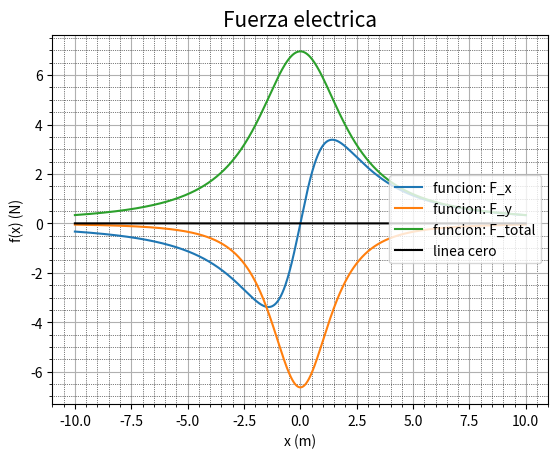
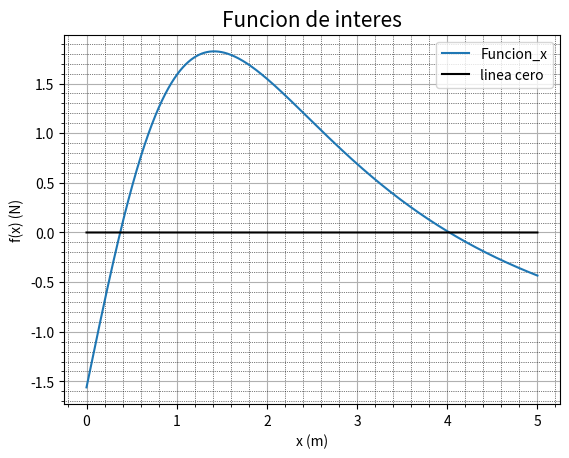
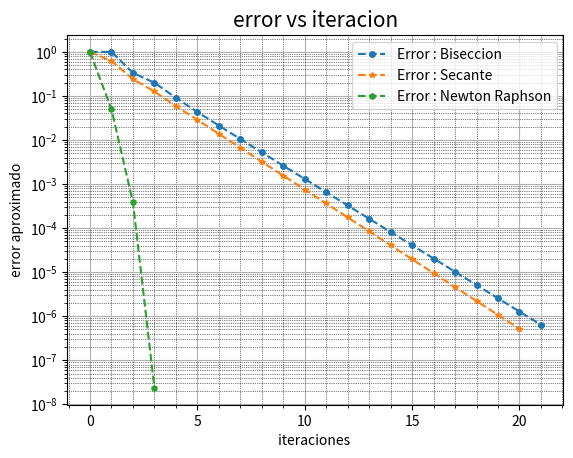
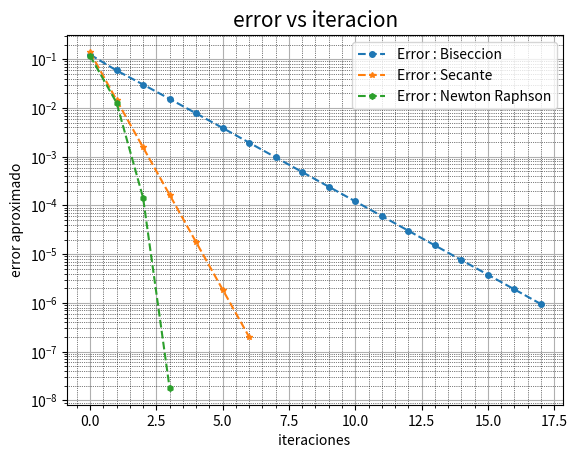
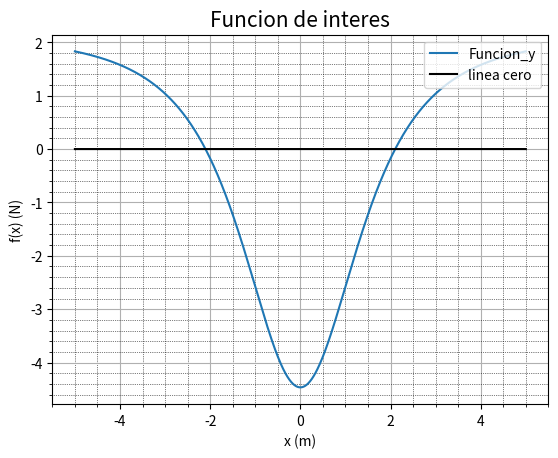
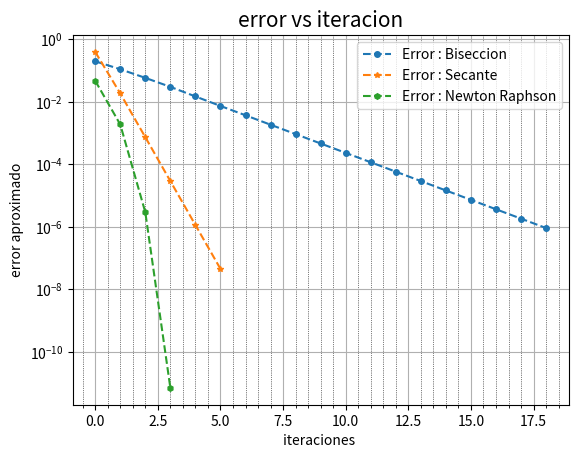
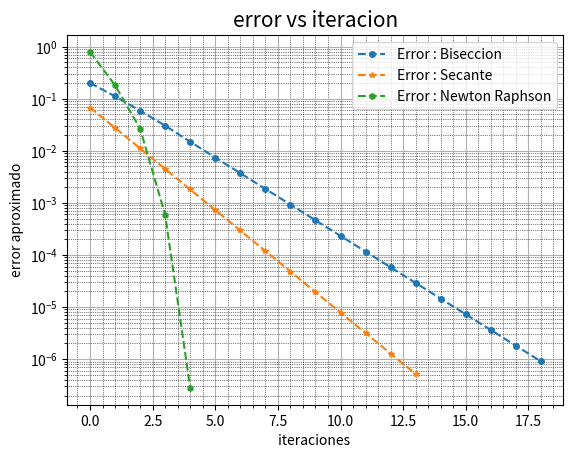
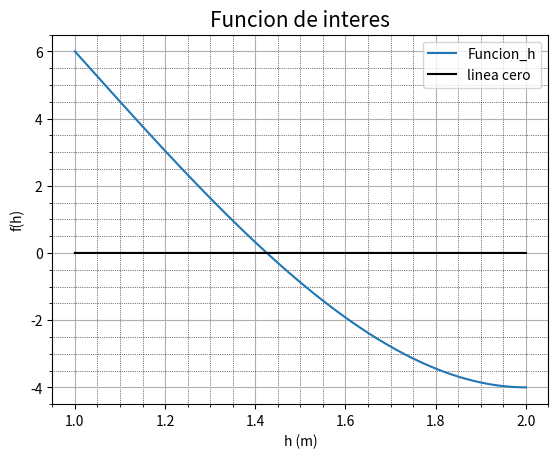
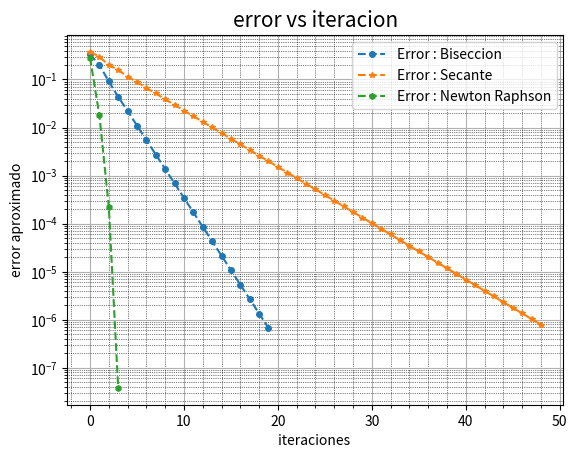

Write the Python code that produced these figures, in order.
#! /usr/bin/python3
from numpy import *
import matplotlib.pyplot as plt # from pylab import plot,show
import warnings
warnings.filterwarnings("ignore")


#########################################################
def metodo_busquedaincremental(funcion,x_l,x_u,paso_x,iter_max): #,error_aproximado)
    print("Se da inicio al metodo de la busqueda incremental con un paso de 1e-06\n")

    if funcion(x_l)*funcion(x_u) >= 0:
        print("El metodo de la busqueda incremental no es aplicable en este intervalo [",x_l,",",x_u,"]")
        return None
    a_n = x_l
    b_n = x_u

    for n in range(1,iter_max+1):
        m_n = b_n
        m_n_old = m_n

        m_n = a_n + paso_x  #aplicacion del metodo
        f_m_n = funcion(m_n)

        ########################################
        if funcion(a_n)*f_m_n < 0:
            a_n = a_n
            b_n = m_n

        elif funcion(b_n)*f_m_n < 0:
            a_n = m_n
            b_n = b_n

        elif f_m_n == 0:
            print("Se encontro una solucion exacta luego de ",n,"iteraciones\n")
            return m_n

        else:
            print("El metodo de la busqueda incremental falló")
            return None

    print("se llego al maximo de iteraciones\n")
    #print("se consiguio un error de",error)
    return m_n

#############################################################################################################def metodo_biseccion(funcion,x_l,x_u,iter_max,error_aproximado):

def metodo_biseccion(funcion,x_l,x_u,iter_max,error_aproximado):

    print("Se da inicio al metodo de la biseccion\n")

    if funcion(x_l)*funcion(x_u) >= 0:
        print("El metodo de la biseccion no es aplicable en este intervalo [",x_l,",",x_u,"]")
        return None

    a_n = x_l
    b_n = x_u
    err = []

    for n in range(1,iter_max+1):

        m_n = b_n
        m_n_old = m_n

        m_n = (a_n + b_n)/2    #aplicacion del metodo
        f_m_n = funcion(m_n)

        if m_n != 0:
            error = abs((m_n-m_n_old)/m_n)
            err.append(error)



        if funcion(a_n)*f_m_n < 0:
            a_n = a_n
            b_n = m_n

        if funcion(b_n)*f_m_n < 0:
            a_n = m_n
            b_n = b_n

        if f_m_n == 0:          #condicion para la solucion exacta
            print("Se encontro una solucion exacta luego de ",n,"iteraciones\n")
            return m_n,err

        if error < error_aproximado:    #cota para el error
            print("se encontro una solucion aproximada luego de ",n,"iteraciones\n")
            return m_n,err


    print("se llego al maximo de iteraciones")
    print("se consiguio un error de",error)
    return (a_n+b_n)/2,err

#############################################################################################################

def metodo_falsaposicion(funcion,x_l,x_u,iter_max,error_aproximado):

    print("Se da inicio al metodo de la falsa posicion\n")

    if funcion(x_l)*funcion(x_u) >= 0:
        print("El metodo de la falsa posicion no es aplicable en este intervalo [",x_l,",",x_u,"]")
        return None

    a_n = x_l
    b_n = x_u
    err = []

    for n in range(1,iter_max+1):

        m_n = b_n
        m_n_old = m_n

        m_n = b_n - (a_n-b_n)*funcion(b_n)/(funcion(a_n)-funcion(b_n))   #aplicacion del metodo
        f_m_n = funcion(m_n)


        if m_n != 0:
            error = abs((m_n-a_n)/m_n)
            err.append(error)



        if funcion(a_n)*f_m_n < 0:
            a_n = a_n
            b_n = m_n

        if funcion(b_n)*f_m_n < 0:
            a_n = m_n
            b_n = b_n

        if f_m_n == 0:
            print("Se encontro una solucion exacta luego de ",n,"iteraciones\n")
            return m_n,err

        if error < error_aproximado:    #cota para el error
            print("se encontro una solucion aproximada luego de ",n,"iteraciones\n")
            return m_n,err

    print("se llego al maximo de iteraciones")
    print("se consiguio un error de",error)
    return a_n - (b_n-a_n)*funcion(a_n)/(funcion(b_n)-funcion(a_n)),err

#############################################################################################################
def metodo_newtonraphson(funcion,funcion_derivada,x_0,iter_max,error_aproximado):

    print("Se da inicio al metodo de newton raphson\n")

    xn = x_0
    err = []
    for n in range(1,iter_max+1):

        xn_old = xn

        fxn = funcion(xn)
        Dfxn = funcion_derivada(xn)
        xn = xn - fxn/Dfxn   #apicacion del metodo
        if xn != 0:
            error = abs((xn-xn_old)/xn)
            err.append(error)
        #print(xn,fxn,error)

        if error < error_aproximado:   #cota para el error
            print('Se encontro la solucion despues de ',n,'iteraciones\n')
            return xn,err

        if Dfxn == 0:     #condicion del metodo
            print('Derivada igual a cero. No se encontro solucion.')
            return None

    print('Se excedio el numero maximo de iteraciones. No se encontro solucion.')
    return None
#############################################################################################################

def metodo_secante(funcion,x_l,x_u,iter_max,error_aproximado): #x_l,x_u> raiz

    print("Se da inicio al metodo de la secante\n")


    a_n = x_l
    b_n = x_u

    err =[]

    for n in range(1,iter_max+1):
        m_n = b_n - funcion(b_n)*(a_n - b_n)/(funcion(a_n) - funcion(b_n)) #aplicacion del metodo
        f_m_n = funcion(m_n)

        if m_n != 0:
            error = abs((m_n-a_n)/m_n)
            err.append(error)

        ##############################3

            a_n = m_n

        if f_m_n == 0:
            print("Se encontro solucion exacta luego de ",n,"iteraciones\n")
            return m_n,err
        if error < error_aproximado:        #cota para el error
            print("se encontro una solucion aproximada luego de ",n,"iteraciones\n")
            return m_n,err

    print("se llego al maximo de iteraciones")
    print("se consiguio un error de",error)
    return a_n - funcion(a_n)*(b_n - a_n)/(funcion(b_n) - funcion(a_n)),err

#############################################################################################################
#funciona para funciones de la forma f(x) = x + g(x), lo que analizamos con este metodo es la funcion g(x)

def  metodo_puntofijo(funcion,x_0,iter_max,error_aproximado):

    print("Se da inicio al metodo del punto fijo\n")

    a_n = x_0
    err = []
    for n in range(1, iter_max+1):
        p = funcion(a_n)     #aplicacion del metodo
        error = abs((p-a_n)/p)
        err.append(error)

        #print(a_n,p,error)
        if error < error_aproximado:       #cota para el error
            print("Se encontro una solucion aproximada luego de ",n,"iteraciones\n")
            return p,err
        a_n = p
    print("el metodo fallo despues de ",iter_max,"iteraciones")

#############################################################################################################


def graficador_a(funcion,a,b,lab):

        fig, axes = plt.subplots()
        x = linspace(a,b,40000)
        f_x = []
        cero = []
        for x_i in x:
            y = funcion(x_i)
            f_x.append(y)
            cero.append(0)


        axes.plot(x,f_x , "-",markersize = 0.5, label = lab )   ### se podria poner en vez de "o" "--o" para que se visualice la linea que sigue pero se hace dificil la visualizacion de los otros puntos, asi mismo, el valor de markersize tambien puede incrementarse.
        axes.plot(x,cero,"k-",markersize = 0.5, label = "linea cero")
        axes.minorticks_on()
        axes.grid(which='minor', linestyle=':', linewidth='0.5', color='black')
        axes.grid(True)
        axes.legend(loc = 'upper right')
        axes.set_ylabel("f(x) (N)", fontsize=10)
        axes.set_xlabel("x (m)", fontsize=10)
        axes.set_title("Funcion de interes", fontsize=15)

        ########## visualization #################
        plt.show()
        #plt.yscale("log")    # se puede cambiar para visualizar mejor
        #plt.xscale("log")
        #plt.savefig('exercise_a.png', dpi=800)
        #plt.close()

def graficador_b(funcion,a,b,lab):

        fig, axes = plt.subplots()
        x = linspace(a,b,40000)
        f_x = []
        cero = []
        for x_i in x:
            y = funcion(x_i)
            f_x.append(y)
            cero.append(0)


        axes.plot(x,f_x , "-",markersize = 0.5, label = lab )   ### se podria poner en vez de "o" "--o" para que se visualice la linea que sigue pero se hace dificil la visualizacion de los otros puntos, asi mismo, el valor de markersize tambien puede incrementarse.
        axes.plot(x,cero,"k-",markersize = 0.5, label = "linea cero")
        axes.minorticks_on()
        axes.grid(which='minor', linestyle=':', linewidth='0.5', color='black')
        axes.grid(True)
        axes.legend(loc = 'upper right')
        axes.set_ylabel("f(h)", fontsize=10)
        axes.set_xlabel("h (m)", fontsize=10)
        axes.set_title("Funcion de interes", fontsize=15)

        ########## visualization #################
        plt.show()
        #plt.yscale("log")    # se puede cambiar para visualizar mejor
        #plt.xscale("log")
        #plt.savefig('exercise_a.png', dpi=800)
        #plt.close()
##########################################################
##########################################################
def graficador_tres(funcion_1,funcion_2,funcion_3,a,b):

        fig, axes = plt.subplots()
        x = linspace(a,b,40000)
        f1_x = []
        f2_x = []
        f3_x = []
        cero = []
        for x_i in x:
            y_1 = funcion_1(x_i)
            y_2 = funcion_2(x_i)

            y_3 = funcion_3(x_i)
            f3_x.append(y_3)
            f1_x.append(y_1)
            f2_x.append(y_2)

            cero.append(0)


        axes.plot(x,f1_x , "-",markersize = 0.5, label = "funcion: F_x" )   ### se podria poner en vez de "o" "--o" para que se visualice la linea que sigue pero se hace dificil la visualizacion de los otros puntos, asi mismo, el valor de markersize tambien puede incrementarse.
        axes.plot(x,f2_x , "-",markersize = 0.5, label = "funcion: F_y" )
        axes.plot(x,f3_x , "-",markersize = 0.5, label = "funcion: F_total" )
        axes.plot(x,cero,"k-",markersize = 0.5, label = "linea cero")
        axes.minorticks_on()
        axes.grid(which='minor', linestyle=':', linewidth='0.5', color='black')
        axes.grid(True)
        axes.legend(loc = 'center right')
        axes.set_ylabel("f(x) (N)", fontsize=10)
        axes.set_xlabel("x (m)", fontsize=10)
        axes.set_title("Fuerza electrica", fontsize=15)

        ########## visualization #################
        plt.show()
        #plt.yscale("log")    # se puede cambiar para visualizar mejor
        #plt.xscale("log")
        #plt.savefig('exercise_a.png', dpi=800)
        #plt.close()

#########################################################
def graficador_error(err_1,err_2,err_3):
    fig, axes = plt.subplots()

    axes.plot(err_1, "--o",markersize = 4, label = "Error : Biseccion" )   ### se podria poner en vez de "o" "--o" para que se visualice la linea que sigue pero se hace dificil la visualizacion de los otros puntos, asi mismo, el valor de markersize tambien puede incrementarse.
    axes.plot(err_2, "--*",markersize = 4, label = "Error : Secante" )
    axes.plot(err_3, "--h",markersize = 4, label = "Error : Newton Raphson" )


    axes.minorticks_on()
    axes.grid(which='minor', linestyle=':', linewidth='0.5', color='black')
    axes.grid(True)
    axes.legend(loc = 'upper right')
    axes.set_ylabel("error aproximado", fontsize=10)
    axes.set_xlabel("iteraciones ", fontsize=10)
    axes.set_title("error vs iteracion", fontsize=15)

    ######### visualization #################
    plt.yscale("log")     #comentar para visualozar en escala normar
    plt.show()
#########################################################
def SD_forward_L(L,C):
    #N:nuemro de ecuaciones
    N,N = L.shape
    #L:matriz triangular inferior (NxN)
    #C:Matriz de coeficientes independientes (Nx1)
    #R:Matriz de resultados (Nx1)
    R = zeros((N,1), dtype = float)
    for j in range(N):
        Temp = 0
        if j > 0:
            for k in range(j):
                Temp = Temp + L[j,k]*R[k,0]
        R[j,0] = (C[j,0] - Temp)/L[j,j]

    return R

def SI_backward_U(U,C):
    #N:nuemro de ecuaciones
    N,N = U.shape
    #L:matriz triangular inferior (NxN)
    #C:Matriz de coeficientes independientes (Nx1)
    #R:Matriz de resultados (Nx1)
    R = zeros((N,1), dtype = float)
    for j in range(N):
        Temp = 0
        if j > 0:
            for k in range(j):
                Temp = Temp + U[(N-1)-j,(N-1)-k]*R[(N-1)-k,0]
        R[(N-1)-j,0] = (C[(N-1)-j,0] - Temp)/U[(N-1)-j,(N-1)-j]

    return R

def unir_matrices(A,C):
    N,N = A.shape
    A_C = zeros((N,N+1), dtype = float)

    for i in range(N):
        for j in range(N+1):
            if j == N:
                A_C[i,j] = C[i,0]
            if j<N:
                A_C[i,j] = A[i,j]
    return A_C

def separar_matrices(A_C):
    N,M = A_C.shape
    A = zeros((N,N), dtype = float)
    C = zeros((N,1), dtype = float)

    for i in range(N):
        for j in range(N+1):
            if j == N:
                C[i,0] = A_C[i,j]
            if j<N:
                A[i,j] = A_C[i,j]
    return A,C



def E_Gauss(A,C):
    A_C = unir_matrices(A,C)
    N,M = A_C.shape

    for j in range(M):
        for i in range(N):
            if i>j:
                division = A_C[i,j]/A_C[j,j]
                for k in range(M):
                    A_C[i,k]=A_C[i,k]-division*A_C[j,k]
                    #usando esto, nos devuelve una matriz lista para ser usada en SI_backward_U(A_C)

    U,C = separar_matrices(A_C)
    X = SI_backward_U(U,C)

    return X

def Pivoteo_P(A_C):
    N,M = A_C.shape

    if N==M-1 :
        for k in range(N-1):
            mayor = 0
            filam = k
            for p in range(k-1,N-1):
                if mayor<abs(A_C[p,k]):
                    mayor = abs(A_C[p,k])
                    filam = p
            if mayor == 0:
                print("No funciono, pruebe otra vez")
            else:
                if filam != k:
                    for j in range(M):
                        aux = A_C[k,j]
                        A_C[k,j] = A_C[filam,j]
                        A_C[filam,j] = aux
    return A_C #matriz pivoteada


def D_LU_U(A):
    #Descomposicion LU con los 1 en la matriz U
    N,N = A.shape
    L = zeros((N,N), dtype = float)
    U = zeros((N,N), dtype = float)
    for k in range(N):
        U[k,k] = 1
        suma = 0
        for p in range(k-1):
            suma = suma + L[k,p]*U[p,k]
        L[k,k] = A[k,k]-suma

        for i in range(k,N):
            suma = 0
            for r in range(k-1):
                suma = suma + L[i,r]*U[r,k]
            L[i,k]=A[i,k] - suma
        for j in range(k,N):
            suma = 0
            for s in range(k-1):
                suma = suma + L[k,s]*U[s,j]
            U[k,j]=(A[k,j]-suma)/L[k,k]

    return L,U


def D_LU_L(A):
    #Descomposicion LU con los 1 en la matriz L
    N,N = A.shape

    L = zeros((N,N), dtype = float)
    U = zeros((N,N), dtype = float)

    for i in range(N):
        L[i,i] = 1.

    for i in range(N):  # Para cada "marco" superior izquierdo
        for j in range(i, N):    # Rellena la U a partir de la fila
            suma = 0.0
            for k in range(0, j):
                suma = suma + L[i,k] * U[k,j]
            U[i,j] = A[i,j] - suma

        for j in range(i+1, N):  # Rellena la L a partir de la columna
            suma = 0.0
            for k in range(0, i):
                suma = suma + L[j,k]*U[k,i]
            L[j,i] = (A[j,i] - suma) / U[i,i]

    return L, U

def Resolucion_LU(L,U,C):
    print("Primero se hallara la matriz columna 'D' por sustititucion en L*D = C")
    D = SD_forward_L(L,C)
    print(D)
    print("Ahora se procede a hallar la solucion del sistema A*R = C")
    R = SI_backward_U(U,D)

    return R


def Cholesky(A):
    #Descomposicion LU con los 1 en la matriz L
    N,N = A.shape
    L = zeros((N,N), dtype = float)
    U = zeros((N,N), dtype = float)

    for k in range(N):
        suma = 0
        for p in range(k):
            suma = suma +L[k,p]*U[p,k]
        L[k,k]=sqrt(A[k,k]-suma)
        U[k,k]=L[k,k]

        for i in range(k,N):
            suma = 0
            for r in range(k):
                suma = suma + L[i,r]*U[r,k]
            L[i,k] = (A[i,k]-suma)/L[k,k]
        for j in range(k,N):
            suma = 0
            for s in range(k):
                suma = suma + L[k,s]*U[s,j]
            U[k,j]=(A[k,j]-suma)/L[k,k]
    return L, U



##########################main#####################################################
#A partir de esta seccion comenza a ejecutarse los ejercicios de la practica
###################################################################################
#parte 1
print("#############################################################################")
print("Pregunta 1:")
#a) resolver por el metodo de la sustitucion backward:
print("a) Resolver por el metodo de eliminacion de Gauss")
V_0 = 5
R = 1
A = array([[-4,1,1,1],[1,-3,0,1],[1,0,-3,1],[1,1,1,-4]])
C = array([[-V_0],[0],[-V_0],[0]])
R = E_Gauss(A,C)
A_C = unir_matrices(A,C)
print("Se presenta el siguiente sistema de ecuaciones:")
print(A_C)
print("Este sistema tiene como solucion a:")
print(R)
print("\n")
#b) resolver por el metodo de la descomposicion LU:
print("b) Resolver por el metodo de la descomposicion LU")
V_0 = 5
R = 1
A = array([[-4,1,1,1],[1,-3,0,1],[1,0,-3,1],[1,1,1,-4]])
C = array([[-V_0],[0],[-V_0],[0]])
L,U = D_LU_L(A)

print("La matriz A mediante descomposicion LU se descompone en:")
print("L:")
print(L,"\n")
print("U:")
print(U,"\n")

A_C = unir_matrices(A,C)
print("Se presenta el siguiente sistema de ecuaciones:")
print(A_C)

R = Resolucion_LU(L,U,C)

print("Este sistema tiene como solucion a:")
print(R)
print("\n")
#b) resolver por el metodo de la descomposicion de Cholesky:
print("c) Resolver por el metodo de la descomposicion de Cholesky")
V_0 = 5
R = 1
print("para aplicar la descomposicion por Cholesky, debemos asegurarnos que la matriz sea definida positiva")
A_m = array([[-4,1,1,1],[1,-3,0,1],[1,0,-3,1],[1,1,1,-4]])
C_m = array([[-V_0],[0],[-V_0],[0]])
A = -A_m
C = -C_m
print(A)
print("los valores propios de esta matriz son: 1,3,5,5")
print("Por lo tanto este sistema puede ser resuelto bajo la descomposicion de Cholesky")

L,U = Cholesky(A)

print("La matriz A mediante descomposicion de Cholesky se descompone en:")
print("L:")
print(L,"\n")
print("U:")
print(U,"\n")

A_C = unir_matrices(A,C)
print("Se presenta el siguiente sistema de ecuaciones:")
print(A_C)

R = Resolucion_LU(L,U,C)

print("Este sistema tiene como solucion a:")
print(R)
print("\n")
###########################################################################################
#Parte 2
print("#############################################################################")
print("Parte 2:")
#a) resolver por el metodo de la sustitucion backward:
print("a) Resolver por el metodo de eliminacion de Gauss")
m_1 = 2
m_2 = 0.5
m_3 = 0.3
k_1 = 0.5
k_2 = 0.5
k_3 = 0.5
k_4 = 0.5
A = array([[(k_1+k_2)/m_1,-k_2/m_1,0],[-k_2/m_2,(k_2+k_3)/m_2,-k_3/m_2],[0,-k_3/m_3,(k_3+k_4)/m_3]])
C = array([[-1],[1.2],[1.3]])
R = E_Gauss(A,C)
A_C = unir_matrices(A,C)
print("Se presenta el siguiente sistema de ecuaciones:")
print(A_C)
print("Este sistema tiene como solucion a:")
print(R)
print("\n")
#b) resolver por el metodo de la descomposicion LU:
print("b) Resolver por el metodo de la descomposicion LU")
m_1 = 2
m_2 = 0.5
m_3 = 0.3
k_1 = 0.5
k_2 = 0.5
k_3 = 0.5
k_4 = 0.5
A = array([[(k_1+k_2)/m_1,-k_2/m_1,0],[-k_2/m_2,(k_2+k_3)/m_2,-k_3/m_2],[0,-k_3/m_3,(k_3+k_4)/m_3]])
C = array([[-1],[1.2],[1.3]])
L,U = D_LU_L(A)

print("La matriz A mediante descomposicion LU se descompone en:")
print("L:")
print(L,"\n")
print("U:")
print(U,"\n")

A_C = unir_matrices(A,C)
print("Se presenta el siguiente sistema de ecuaciones:")
print(A_C)

R = Resolucion_LU(L,U,C)

print("Este sistema tiene como solucion a:")
print(R)
print("\n")
#b) resolver por el metodo de la descomposicion de Cholesky:
print("c) Resolver por el metodo de la descomposicion de Cholesky")
m_1 = 2
m_2 = 0.5
m_3 = 0.3
k_1 = 0.5
k_2 = 0.5
k_3 = 0.5
k_4 = 0.5
A = array([[(k_1+k_2)/m_1,-k_2/m_1,0],[-k_2/m_2,(k_2+k_3)/m_2,-k_3/m_2],[0,-k_3/m_3,(k_3+k_4)/m_3]])
C = array([[-1],[1.2],[1.3]])
print(A)
print("los valores propios de esta matriz son: 0.286, 1.409,4.139")
print("Por lo tanto este sistema puede ser resuelto bajo la descomposicion de Cholesky")
#print("Los valores propios de la matriz a descomponer posee valores propios no positivos, por lo tanto no es definida positiva.")
#print("Sus valores propios son: ")
L,U = Cholesky(A)

print("La matriz A mediante descomposicion de Cholesky se descompone en:")
print("L:")
print(L,"\n")
print("U:")
print(U,"\n")

A_C = unir_matrices(A,C)
print("Se presenta el siguiente sistema de ecuaciones:")
print(A_C)

R = Resolucion_LU(L,U,C)

print("Este sistema tiene como solucion a:")
print(R)
print("\n")
#########################################################################################3
#Parte 3
print("#############################################################################")
print("Parte 3:")
print("A la hora de calcular F_y usando una calculadroa de integrales, obtuve un error, pero al usar una herramienta computacional, obtuve un valor numerico el cual usare.")
k = 8.9875517873681764*1e09
a = 2
q = 1*1e-04
Q = 2*1e-05
D_C = (2*k*Q*q*a)
def Fuerza_x(x):
    return (D_C*0.48917*x)/((x**2+a**2)**1.5)
def Fuerza_y(x):
    return (D_C*(-0.738155))/(x**2+a**2)**1.5
def Fuerza_z(x):
    return (D_C*(+0.233843))/(x**2+a**2)**1.5
def Fuerza_total(x):
    return sqrt((Fuerza_x(x))**2 + (Fuerza_y(x))**2 +(Fuerza_z(x))**2)


graficador_tres(Fuerza_x,Fuerza_y,Fuerza_total,-10,10)

def Funcion_x(x):
    #return Fuerza_x(x)-3.12
    return Fuerza_x(x)-1.56
def Derivada_Funcion_x(x):
    return (D_C*0.48917)*( (1/((x**2+a**2)**1.5)) -((3*x**2)/((x**2+a**2)**2.5)) )
def Funcion_y(x):
    #return Fuerza_y(x)-2.17
    return Fuerza_y(x)+2.17
def Derivada_Funcion_y(x):
    return (D_C*-0.738155)*( ((-3*x)/((x**2+a**2)**2.5)) )

graficador_a(Funcion_x,0,5,"Funcion_x")
#print("Luego de Graficar,podemos darnos cuenta de que existen dos soluciones, la primera se encuentra entre los puntos 0 y 1, y la segunda entre 1.5 y 2.5")
print("Luego de Graficar,podemos darnos cuenta de que existen dos soluciones, la primera se encuentra entre los puntos 0 y 1, y la segunda entre 3.5 y 4.5")
print("Procederemos a calcular la primera solucion para Funcion_y(x)")
solucion1,err1 = metodo_biseccion(Funcion_x,0,1,100,1e-06)

print("el valor hallado para 'x' fue:",solucion1," \n")

solucion2,err2 = metodo_secante(Funcion_x,0,1,100,1e-06)

print("el valor hallado para 'x' fue:",solucion2," \n")

solucion3,err3 = metodo_newtonraphson(Funcion_x,Derivada_Funcion_x,0,100,1e-06)

print("el valor hallado para 'x' fue:",solucion3," \n")


graficador_error(err1,err2,err3)
print("el primer valor escogido para x es:",round(solucion3,6),",el cual nos da que F_x = 1.56\n")
#############################################################################################
print("Procederemos a calcular la segunda solucion para Funcion_x(x)")
solucion1,err1 = metodo_biseccion(Funcion_x,3.5,4.5,100,1e-06)

print("el valor hallado para 'x' fue:",solucion1," \n")

solucion2,err2 = metodo_secante(Funcion_x,3.5,4.5,100,1e-06)

print("el valor hallado para 'x' fue:",solucion2," \n")

solucion3,err3 = metodo_newtonraphson(Funcion_x,Derivada_Funcion_x,3.5,100,1e-06)

print("el valor hallado para 'x' fue:",solucion3," \n")

graficador_error(err1,err2,err3)
print("el segundo valor escogido para x es:",round(solucion3,6),",el cual nos da que F_x = 1.56\n")
####################################################################
graficador_a(Funcion_y,-5,5,"Funcion_y")
#print("Luego de Graficar,podemos darnos cuenta de que existen dos soluciones, la primera se encuentra entre los puntos 0 y 1, y la segunda entre 4 y 5")
print("Luego de Graficar,podemos darnos cuenta de que existen dos soluciones, la primera se encuentra entre los puntos -3 y -2, y la segunda entre 2 y 3")
print("Procederemos a calcular la primera solucion para Funcion_y(x)")
solucion1,err1 = metodo_biseccion(Funcion_y,-3,-2,100,1e-06) #revisar

print("el valor hallado para 'x' fue:",solucion1," \n")

solucion2,err2 = metodo_secante(Funcion_y,-3,-2,100,1e-06) #revisar

print("el valor hallado para 'x' fue:",solucion2," \n")

solucion3,err3 = metodo_newtonraphson(Funcion_y,Derivada_Funcion_y,-2,100,1e-06)

print("el valor hallado para 'x' fue:",solucion3," \n")


graficador_error(err1,err2,err3)
print("el primer valor escogido para x es:",round(solucion3,6),",el cual nos da que F_y = -2.17")
####################################################################
print("Procederemos a calcular la segunda solucion para Funcion_y(x)")
solucion1,err1 = metodo_biseccion(Funcion_y,2,3,100,1e-06)

print("el valor hallado para 'x' fue:",solucion1," \n")

solucion2,err2 = metodo_secante(Funcion_y,2,3,100,1e-06)

print("el valor hallado para 'x' fue:",solucion2," \n")

solucion3,err3 = metodo_newtonraphson(Funcion_y,Derivada_Funcion_y,3,100,1e-06)

print("el valor hallado para 'x' fue:",solucion3," \n")

graficador_error(err1,err2,err3)
print("el segundo valor escogido para x es:",round(solucion3,6),",el cual nos da que F_y = -2.17")

#########################################################################################3
#Parte 4
print("#############################################################################")
print("Parte 4:")
print("Al igualar el empuje con el peso, tenemos que 5*h^3-15*h^2+16 = 0")
def Funcion_h(x):
    return 5*x**3 - 15*x**2 + 16
def Derivada_Funcion_h(x):
    return 15*x**2-30*x
graficador_b(Funcion_h,1,2,"Funcion_h")
print("Luego de Graficar,podemos darnos cuenta de que la solucion se encuentra entre 1 y 2")
print("Procederemos a calcular la primera solucion para Funcion_y(x)")
solucion1,err1 = metodo_biseccion(Funcion_h,1,2,100,1e-06)

print("el valor hallado para 'x' fue:",solucion1," \n")

solucion2,err2 = metodo_secante(Funcion_h,1,2,100,1e-06)

print("el valor hallado para 'x' fue:",solucion2," \n")

solucion3,err3 = metodo_newtonraphson(Funcion_h,Derivada_Funcion_h,1,100,1e-06)

print("el valor hallado para 'x' fue:",solucion3," \n")



graficador_error(err1,err2,err3)

print("Como vemos en la grafica de errores, el metodo de Newton Raphson es el que nos da menor error")
print("el valor escogido para h es:",round(solucion3,6))
